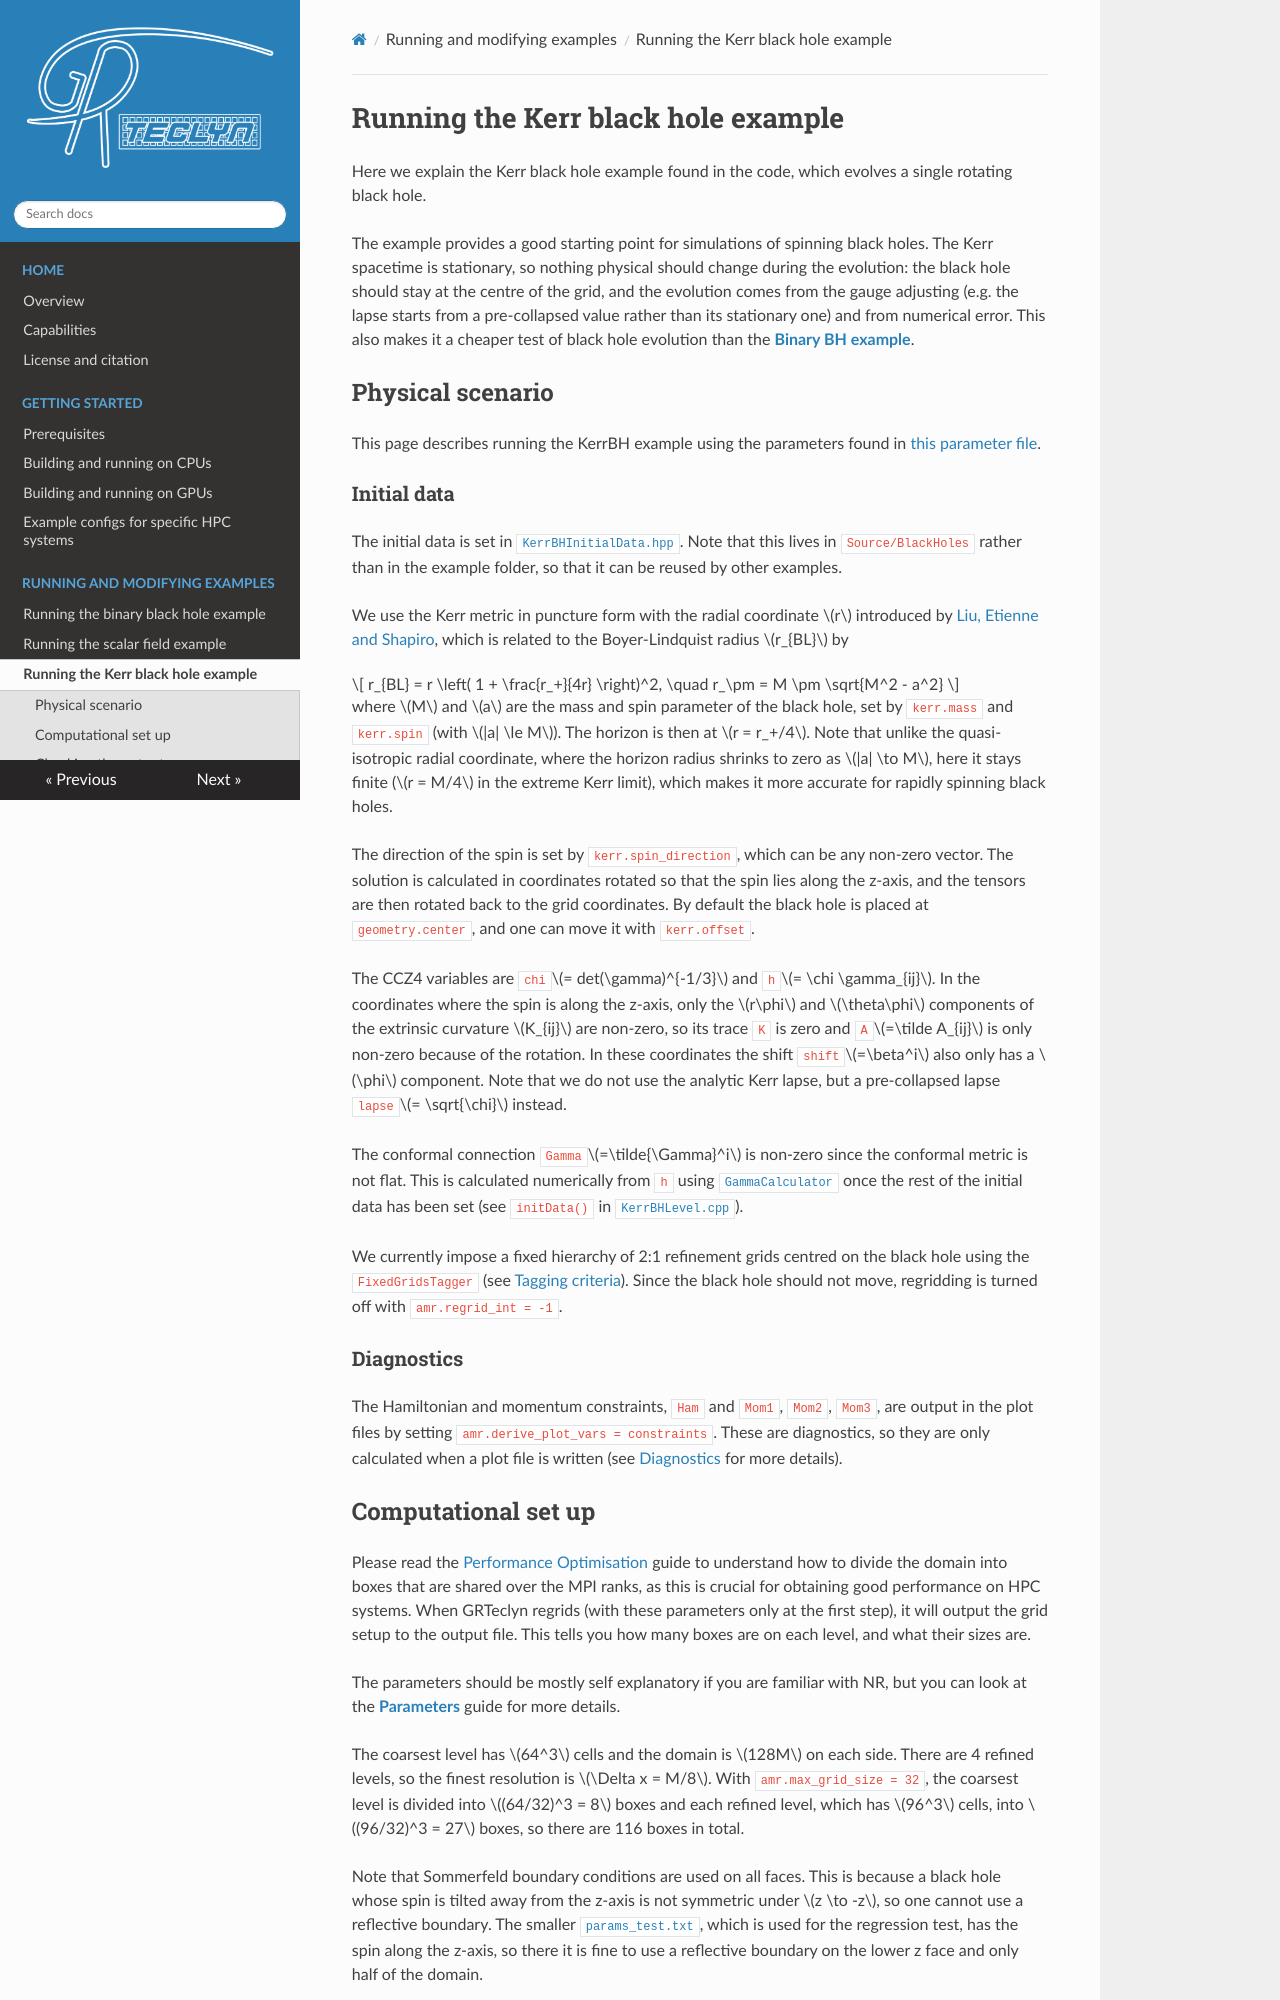

repository: GRTLCollaboration/GRTeclyn · page: kerr_example/index.html · generator: mkdocs

# Running the Kerr black hole example

Here we explain the Kerr black hole example found in the code, which evolves a single rotating black hole.

The example provides a good starting point for simulations of spinning black holes. The Kerr spacetime is stationary, so nothing physical should change during the evolution: the black hole should stay at the centre of the grid, and the evolution comes from the gauge adjusting (e.g. the lapse starts from a pre-collapsed value rather than its stationary one) and from numerical error. This also makes it a cheaper test of black hole evolution than the [**Binary BH example**](bbh_example.md).

## Physical scenario

This page describes running the KerrBH example using the parameters found in [this parameter file](https://github.com/GRTLCollaboration/GRTeclyn/blob/main/Examples/KerrBH/params.txt).

### Initial data

The initial data is set in [`KerrBHInitialData.hpp`](https://github.com/GRTLCollaboration/GRTeclyn/blob/main/Source/BlackHoles/KerrBHInitialData.hpp). Note that this lives in `Source/BlackHoles` rather than in the example folder, so that it can be reused by other examples.

We use the Kerr metric in puncture form with the radial coordinate $r$ introduced by [Liu, Etienne and Shapiro](https://arxiv.org/abs/1001.4077), which is related to the Boyer-Lindquist radius $r_{BL}$ by

$$ r_{BL} = r \left( 1 + \frac{r_+}{4r} \right)^2, \quad r_\pm = M \pm \sqrt{M^2 - a^2} $$

where $M$ and $a$ are the mass and spin parameter of the black hole, set by `kerr.mass` and `kerr.spin` (with $|a| \le M$). The horizon is then at $r = r_+/4$. Note that unlike the quasi-isotropic radial coordinate, where the horizon radius shrinks to zero as $|a| \to M$, here it stays finite ($r = M/4$ in the extreme Kerr limit), which makes it more accurate for rapidly spinning black holes.

The direction of the spin is set by `kerr.spin_direction`, which can be any non-zero vector. The solution is calculated in coordinates rotated so that the spin lies along the z-axis, and the tensors are then rotated back to the grid coordinates. By default the black hole is placed at `geometry.center`, and one can move it with `kerr.offset`.

The CCZ4 variables are `chi`$= det(\gamma)^{-1/3}$ and `h`$= \chi \gamma_{ij}$. In the coordinates where the spin is along the z-axis, only the $r\phi$ and $\theta\phi$ components of the extrinsic curvature $K_{ij}$ are non-zero, so its trace `K` is zero and `A`$=\tilde A_{ij}$ is only non-zero because of the rotation. In these coordinates the shift `shift`$=\beta^i$ also only has a $\phi$ component. Note that we do not use the analytic Kerr lapse, but a pre-collapsed lapse `lapse`$= \sqrt{\chi}$ instead.

The conformal connection `Gamma`$=\tilde{\Gamma}^i$ is non-zero since the conformal metric is not flat. This is calculated numerically from `h` using [`GammaCalculator`](https://github.com/GRTLCollaboration/GRTeclyn/blob/main/Source/CCZ4/GammaCalculator.hpp) once the rest of the initial data has been set (see `initData()` in [`KerrBHLevel.cpp`](https://github.com/GRTLCollaboration/GRTeclyn/blob/main/Examples/KerrBH/KerrBHLevel.cpp)).

We currently impose a fixed hierarchy of 2:1 refinement grids centred on the black hole using the `FixedGridsTagger` (see [Tagging criteria](tagging.md)). Since the black hole should not move, regridding is turned off with `amr.regrid_int = -1`.

### Diagnostics

The Hamiltonian and momentum constraints, `Ham` and `Mom1`, `Mom2`, `Mom3`, are output in the plot files by setting `amr.derive_plot_vars = constraints`. These are diagnostics, so they are only calculated when a plot file is written (see [Diagnostics](diagnostics.md) for more details).
